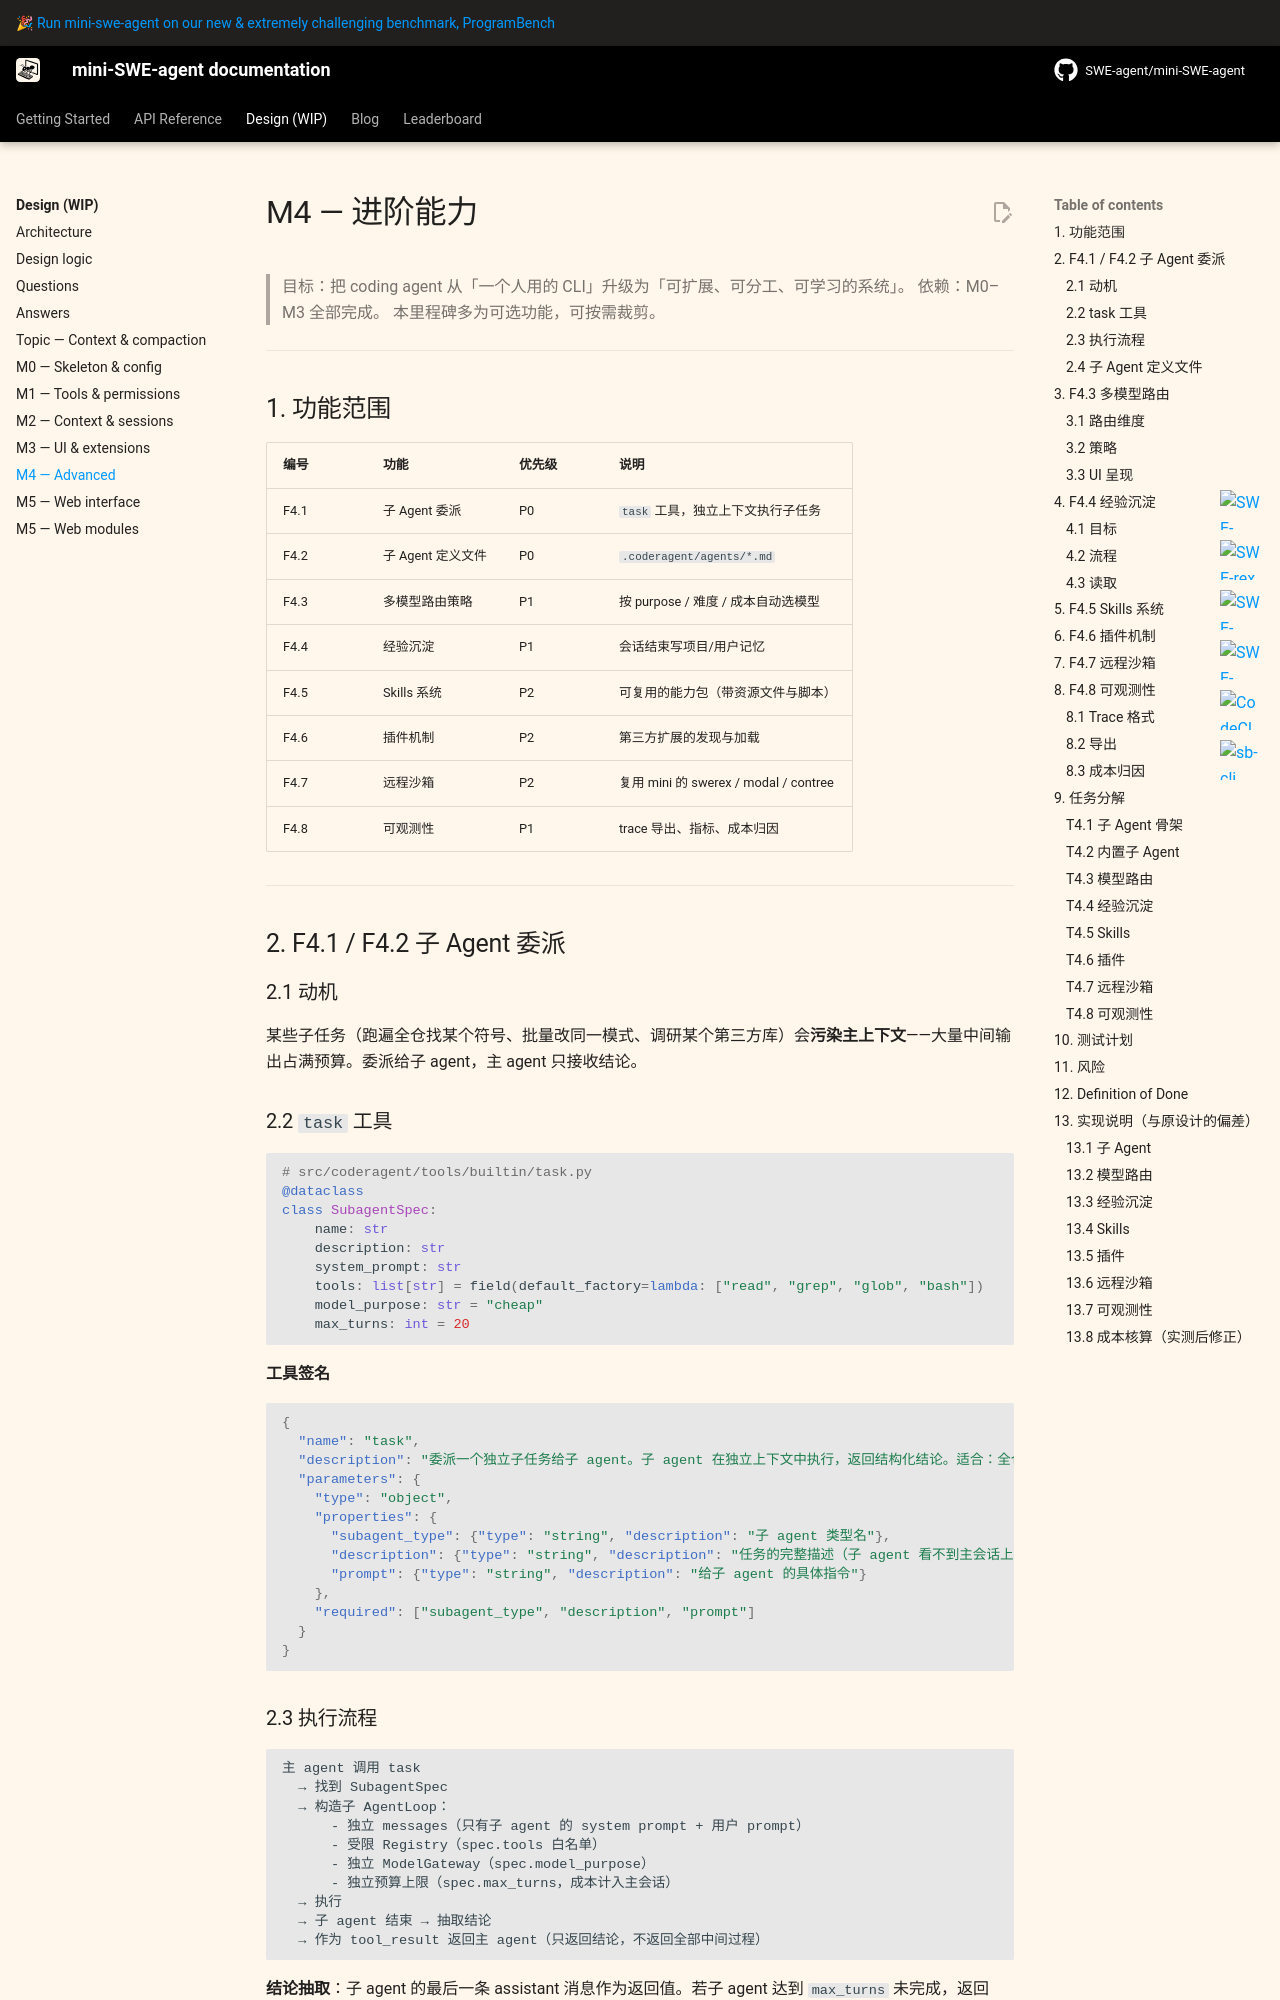

repository: sds819/mini-swe-agent · page: v2/design/milestones/M4-advanced/index.html · generator: mkdocs

# M4 — 进阶能力

> 目标：把 coding agent 从「一个人用的 CLI」升级为「可扩展、可分工、可学习的系统」。
> 依赖：M0–M3 全部完成。
> 本里程碑多为可选功能，可按需裁剪。

---

## 1. 功能范围

| 编号 | 功能 | 优先级 | 说明 |
|---|---|---|---|
| F4.1 | 子 Agent 委派 | P0 | `task` 工具，独立上下文执行子任务 |
| F4.2 | 子 Agent 定义文件 | P0 | `.coderagent/agents/*.md` |
| F4.3 | 多模型路由策略 | P1 | 按 purpose / 难度 / 成本自动选模型 |
| F4.4 | 经验沉淀 | P1 | 会话结束写项目/用户记忆 |
| F4.5 | Skills 系统 | P2 | 可复用的能力包（带资源文件与脚本） |
| F4.6 | 插件机制 | P2 | 第三方扩展的发现与加载 |
| F4.7 | 远程沙箱 | P2 | 复用 mini 的 swerex / modal / contree |
| F4.8 | 可观测性 | P1 | trace 导出、指标、成本归因 |

---

## 2. F4.1 / F4.2 子 Agent 委派

### 2.1 动机

某些子任务（跑遍全仓找某个符号、批量改同一模式、调研某个第三方库）会**污染主上下文**——大量中间输出占满预算。委派给子 agent，主 agent 只接收结论。

### 2.2 `task` 工具

```python
# src/coderagent/tools/builtin/task.py
@dataclass
class SubagentSpec:
    name: str
    description: str
    system_prompt: str
    tools: list[str] = field(default_factory=lambda: ["read", "grep", "glob", "bash"])
    model_purpose: str = "cheap"
    max_turns: int = 20
```

**工具签名**

```json
{
  "name": "task",
  "description": "委派一个独立子任务给子 agent。子 agent 在独立上下文中执行，返回结构化结论。适合：全仓搜索、批量重构调研、独立验证。",
  "parameters": {
    "type": "object",
    "properties": {
      "subagent_type": {"type": "string", "description": "子 agent 类型名"},
      "description": {"type": "string", "description": "任务的完整描述（子 agent 看不到主会话上下文）"},
      "prompt": {"type": "string", "description": "给子 agent 的具体指令"}
    },
    "required": ["subagent_type", "description", "prompt"]
  }
}
```
